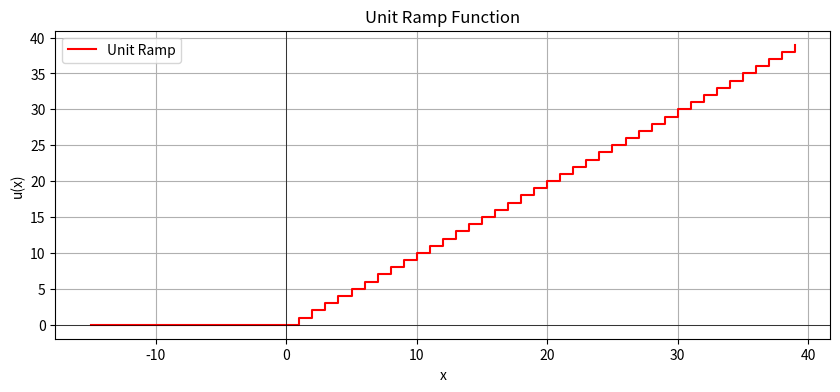

This figure's Python source:
import matplotlib.pyplot as plt

def unit_ramp(x):
    if x<0:
        return 0
    else:
        return x
    
x_values = [i for i in range(-15,40)]
y_values = [unit_ramp(x) for x in x_values]


plt.figure(figsize=(10,4))
plt.step(x_values,y_values,where='post',label='Unit Ramp',color='red')
plt.title("Unit Ramp Function")
plt.xlabel('x')
plt.ylabel('u(x)')
plt.grid(True)
plt.axhline(0,color='black',linewidth=.5)
plt.axvline(0, color='black', linewidth=.5)
plt.legend()
plt.show()